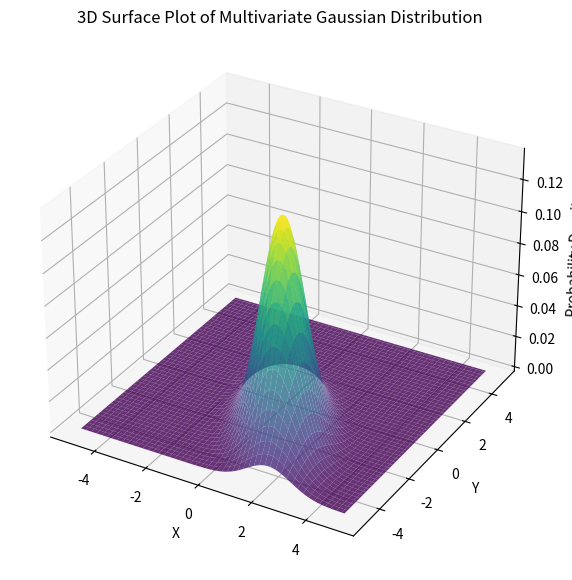

Here is the Python script that generated this plot:
import numpy as np
import matplotlib.pyplot as plt
from mpl_toolkits.mplot3d import Axes3D

def multivariate_gaussian_pdf(x, mu, cov_matrix):
    """
    Calculate the multivariate Gaussian probability density function (PDF).

    Parameters:
        x (numpy.ndarray): Value(s) at which to evaluate the PDF. Shape (n,) or (m, n) for m samples.
        mu (numpy.ndarray): Mean vector of size n.
        cov_matrix (numpy.ndarray): Covariance matrix of size nxn.

    Returns:
        numpy.ndarray: PDF value(s) for the given x.
    """
    n = len(mu)
    det = np.linalg.det(cov_matrix)
    norm_const = 1.0 / ((2 * np.pi) ** (n / 2) * np.sqrt(det))
    x_mu = x - mu
    inv_cov_matrix = np.linalg.inv(cov_matrix)
    result = np.exp(-0.5 * np.einsum('...k,kl,...l->...', x_mu, inv_cov_matrix, x_mu))
    return norm_const * result

# Example usage
n = 2  # Number of dimensions

# Mean vector
mu = np.array([1.0, -2.0]) #zeros(n)

# Covariance matrix
cov_matrix = np.array([[1, -0.8],
                       [-0.8, 2]])

# Define the range for x and y
x = np.linspace(-5, 5, 100)
y = np.linspace(-5, 5, 100)
x, y = np.meshgrid(x, y)
pos = np.empty(x.shape + (2,))
pos[:, :, 0] = x
pos[:, :, 1] = y

# Calculate the PDF values
z = multivariate_gaussian_pdf(pos, mu, cov_matrix)

# Plot the surface
fig = plt.figure(figsize=(10, 7))
ax = fig.add_subplot(111, projection='3d')
ax.plot_surface(x, y, z, cmap='viridis', alpha=0.8)
ax.set_xlabel('X')
ax.set_ylabel('Y')
ax.set_zlabel('Probability Density')
ax.set_title('3D Surface Plot of Multivariate Gaussian Distribution')
plt.show()